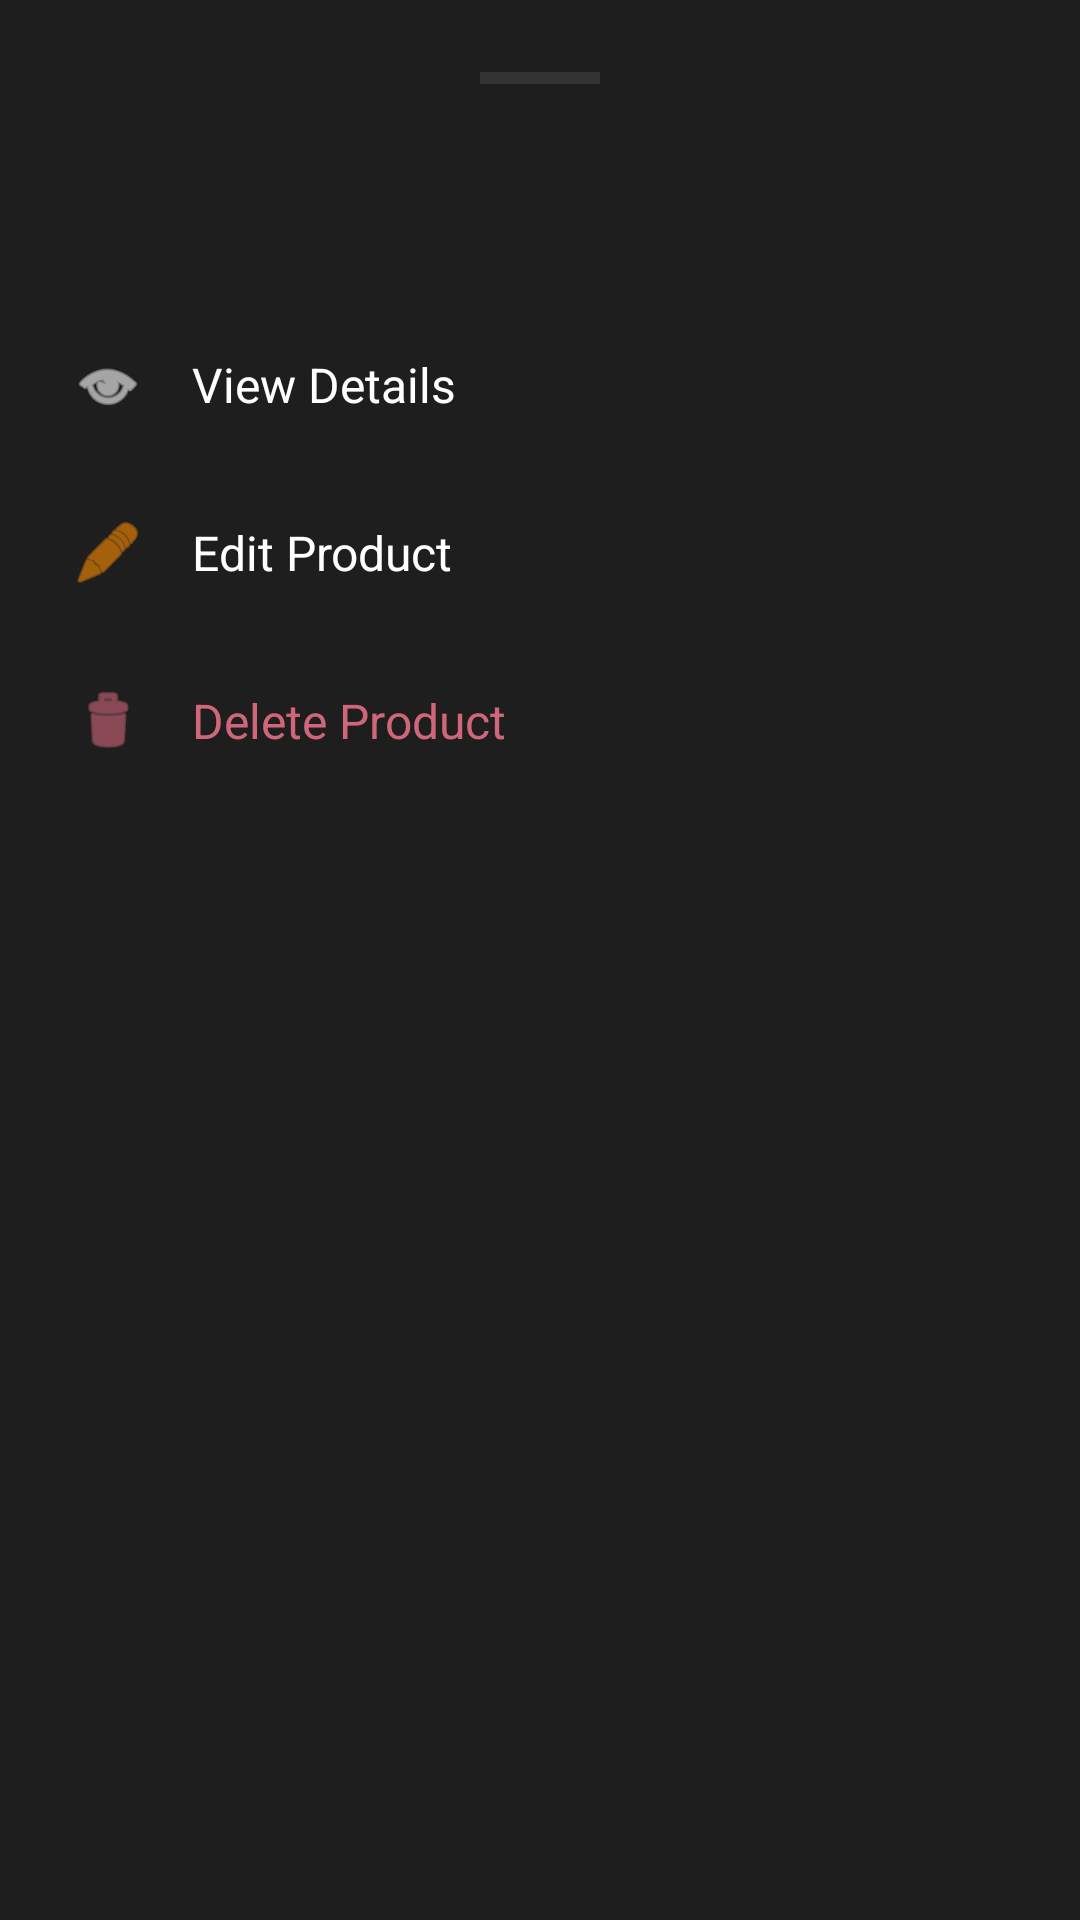

The Android layout XML behind this screen, and the referenced resources:
<!-- AndroidManifest.xml: application theme Theme.Vault -->
<!-- res/layout/bottom_sheet_product_actions.xml -->
<?xml version="1.0" encoding="utf-8"?>
<LinearLayout xmlns:android="http://schemas.android.com/apk/res/android"
    xmlns:app="http://schemas.android.com/apk/res-auto"
    android:layout_width="match_parent"
    android:layout_height="wrap_content"
    android:background="@color/bg_surface"
    android:orientation="vertical"
    android:padding="24dp">

    <View
        android:layout_width="40dp"
        android:layout_height="4dp"
        android:layout_gravity="center_horizontal"
        android:layout_marginBottom="24dp"
        android:background="@color/placeholder" />

    <TextView
        android:id="@+id/tvTitle"
        android:layout_width="match_parent"
        android:layout_height="wrap_content"
        android:layout_marginBottom="24dp"
        android:textColor="@color/text_primary"
        android:textSize="18sp"
        android:textStyle="bold" />

    <LinearLayout
        android:id="@+id/btnView"
        android:layout_width="match_parent"
        android:layout_height="56dp"
        android:background="?attr/selectableItemBackground"
        android:gravity="center_vertical"
        android:orientation="horizontal">

        <ImageView
            android:layout_width="24dp"
            android:layout_height="24dp"
            android:src="@android:drawable/ic_menu_view"
            app:tint="@color/text_primary" />

        <TextView
            android:layout_width="wrap_content"
            android:layout_height="wrap_content"
            android:layout_marginStart="16dp"
            android:text="View Details"
            android:textColor="@color/text_primary"
            android:textSize="16sp" />
    </LinearLayout>

    <LinearLayout
        android:id="@+id/btnEdit"
        android:layout_width="match_parent"
        android:layout_height="56dp"
        android:background="?attr/selectableItemBackground"
        android:gravity="center_vertical"
        android:orientation="horizontal">

        <ImageView
            android:layout_width="24dp"
            android:layout_height="24dp"
            android:src="@android:drawable/ic_menu_edit"
            app:tint="@color/accent" />

        <TextView
            android:layout_width="wrap_content"
            android:layout_height="wrap_content"
            android:layout_marginStart="16dp"
            android:text="Edit Product"
            android:textColor="@color/text_primary"
            android:textSize="16sp" />
    </LinearLayout>

    <LinearLayout
        android:id="@+id/btnDelete"
        android:layout_width="match_parent"
        android:layout_height="56dp"
        android:background="?attr/selectableItemBackground"
        android:gravity="center_vertical"
        android:orientation="horizontal">

        <ImageView
            android:layout_width="24dp"
            android:layout_height="24dp"
            android:src="@android:drawable/ic_menu_delete"
            app:tint="@color/error" />

        <TextView
            android:layout_width="wrap_content"
            android:layout_height="wrap_content"
            android:layout_marginStart="16dp"
            android:text="Delete Product"
            android:textColor="@color/error"
            android:textSize="16sp" />
    </LinearLayout>

</LinearLayout>
<!-- resources referenced by this layout -->
<resources>
  <color name="accent">#FF8C00</color>
  <color name="bg_surface">#1E1E1E</color>
  <color name="error">#CF6679</color>
  <color name="placeholder">#333333</color>
  <color name="text_primary">#FFFFFF</color>
  <style name="Theme.Vault" parent="Theme.MaterialComponents.DayNight.NoActionBar">
          <item name="colorPrimary">@color/accent</item>
          <item name="colorPrimaryVariant">@color/accent_dark</item>
          <item name="colorOnPrimary">@color/text_primary</item>
          <item name="colorSurface">@color/bg_surface</item>
          <item name="colorOnSurface">@color/text_primary</item>
          <item name="android:windowBackground">@color/bg_primary</item>
          <item name="android:statusBarColor">@color/bg_primary</item>
          <item name="android:navigationBarColor">@color/bg_surface</item>
          <item name="android:textColorPrimary">@color/text_primary</item>
          <item name="android:textColorSecondary">@color/text_secondary</item>
          <item name="bottomNavigationStyle">@style/BottomNavStyle</item>
      </style>
  <color name="accent_dark">#CC7000</color>
  <color name="bg_primary">#121212</color>
  <color name="text_secondary">#A0A0A0</color>
  <style name="BottomNavStyle" parent="Widget.MaterialComponents.BottomNavigationView">
          <item name="backgroundTint">@color/bg_surface</item>
          <item name="itemIconTint">@color/text_secondary</item>
          <item name="itemTextColor">@color/text_secondary</item>
          <item name="itemActiveIndicatorStyle">@style/ActiveIndicator</item>
      </style>
  <style name="ActiveIndicator" parent="Widget.Material3.BottomNavigationView.ActiveIndicator">
          <item name="android:color">@color/placeholder</item>
      </style>
</resources>
